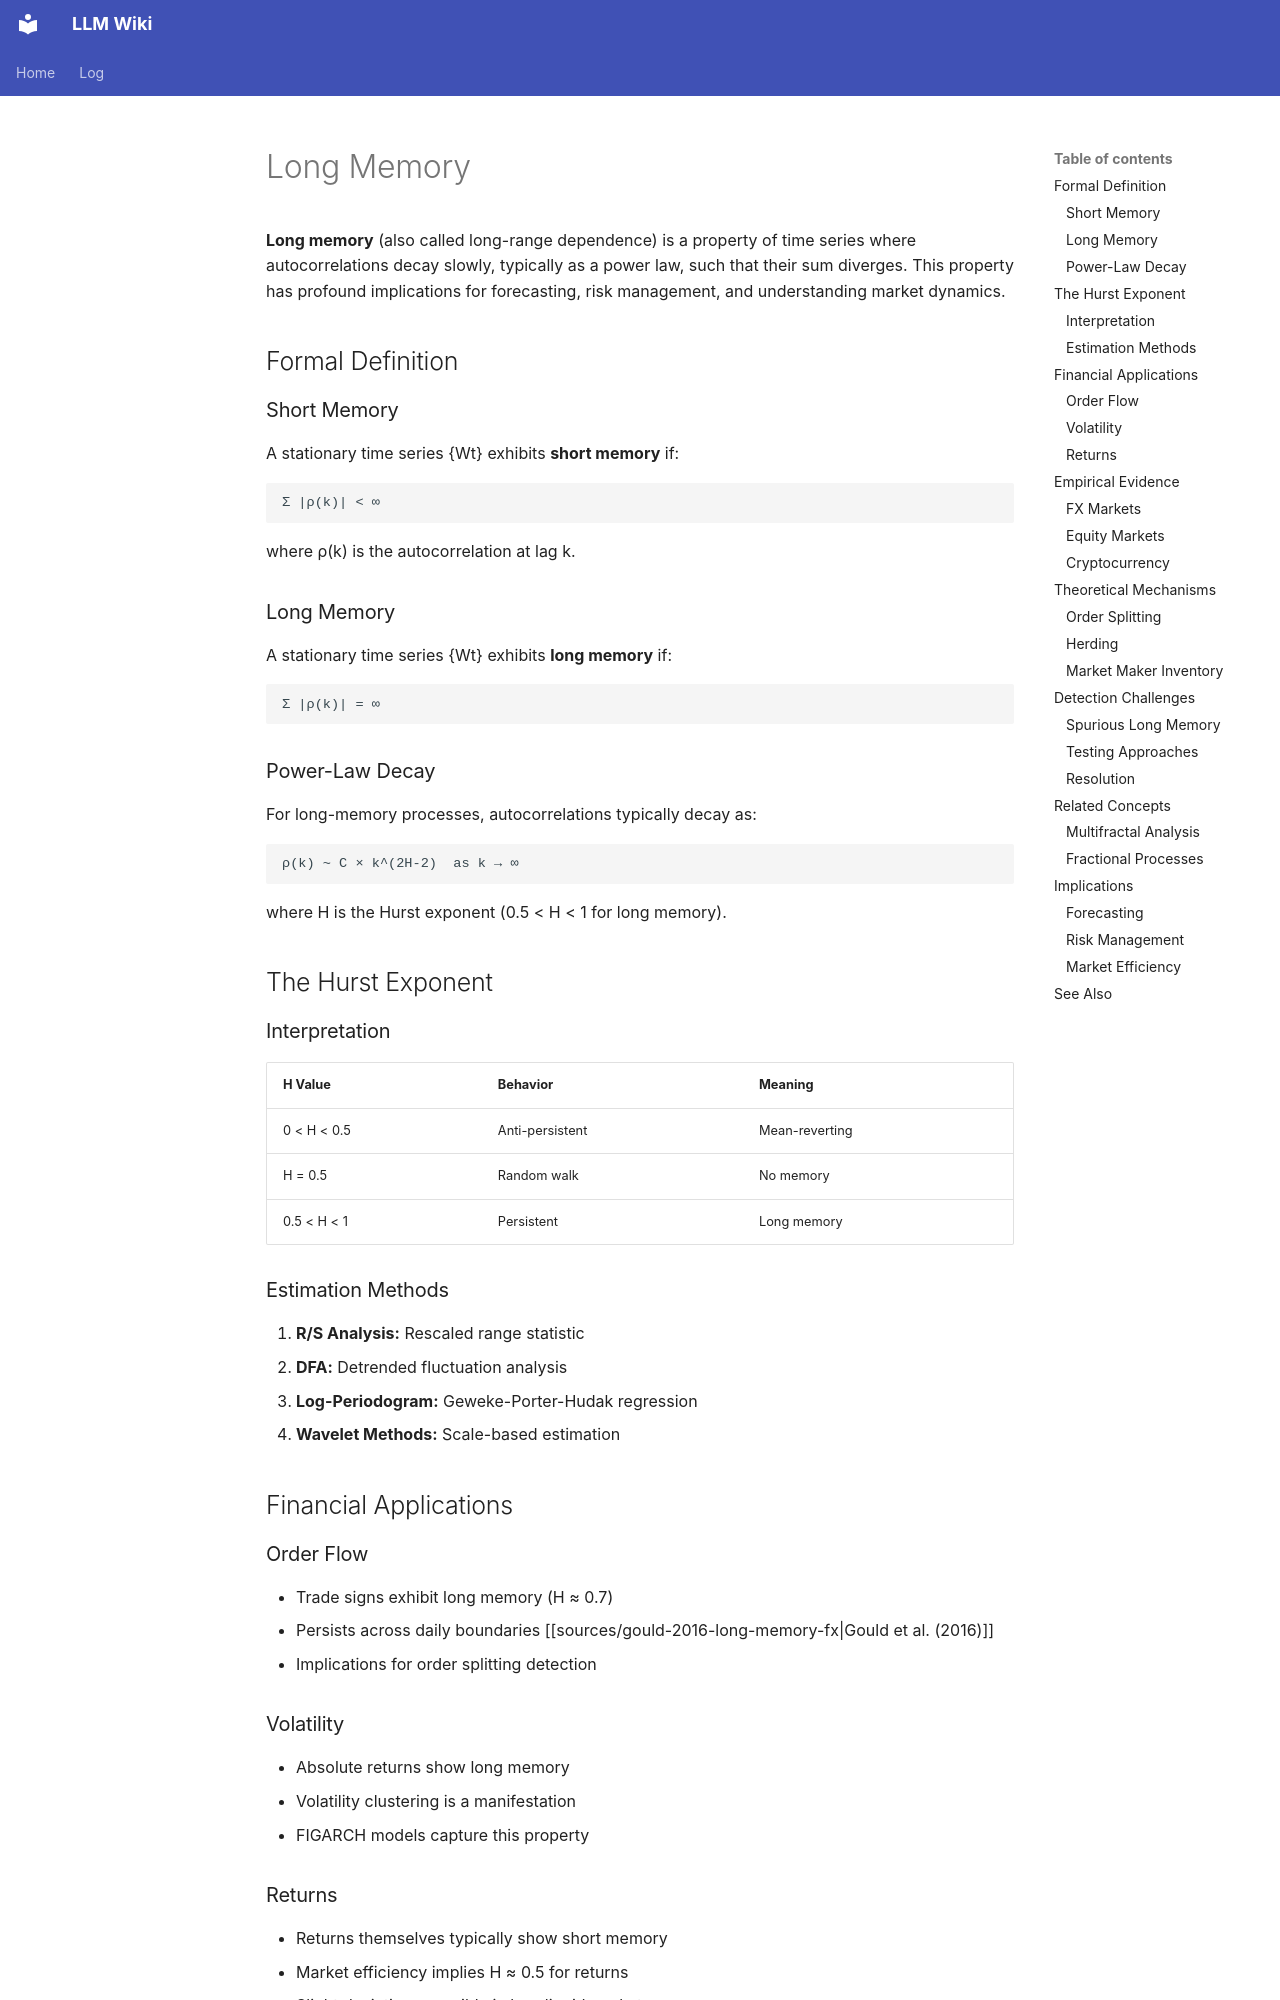

repository: rockandrolla13/LLMWikiGeneration · page: wiki/concepts/long-memory/index.html · generator: mkdocs

---
content_hash: sha256:8b6c58ff41e7e8f31fc6aa72a95e8f760b3bfd6a55631700bf0cc62e93750339
created: 2026-04-25 22:00:00+00:00
mind_map_priority: high
page_id: concepts/long-memory
page_type: concept
related:
- concepts/stylized-facts
- concepts/mfdfa
- concepts/hurst-exponent
- concepts/order-flow
- concepts/volatility-clustering
revision_id: 1
schema_version: 2
sources:
- sources/gould-2016-long-memory-fx
- sources/koukorinis-stylized-facts
- sources/stavroyiannis-2017-bitcoin-multifractal
- sources/guillaume-1997-stylized-facts-fx
- sources/aldrich-2014-random-walk-high-frequency-trading
- sources/angstmann-2026-event-time-order-flow-memory-operational
- sources/angstmann-2026-revisiting-trade-sign-long-memory-square
- sources/gencay-2004-information-flow-between-volatilities-across-time-scales
- sources/gillemot-2006-there-s-more-volatility-than-volume
- sources/gontis-2023-discrete-q-exponential-limit-order-cancellation
- sources/karyampas-2011-probability-informed-trading-volatility-etf
- sources/patzelt-2018-universal-scaling-nonlinearity-aggregate-price-impact
- sources/shternshis-2023-price-predictability-ultra-high-frequency-entropy
- sources/vlasiuk-2025-push-response-anomalies-high-frequency-s
tags:
- time-series
- autocorrelation
- hurst-exponent
- fractional-processes
- stylized-facts
title: Long Memory
updated: '2026-09-27T01:47:00Z'
uuid: 4e52ab02-6398-57ca-8761-d68eb92746a3
---

<!-- AUTHORED REGION START -->
# Long Memory

**Long memory** (also called long-range dependence) is a property of time series where autocorrelations decay slowly, typically as a power law, such that their sum diverges. This property has profound implications for forecasting, risk management, and understanding market dynamics.

## Formal Definition

### Short Memory
A stationary time series {Wt} exhibits **short memory** if:
```
Σ |ρ(k)| < ∞
```
where ρ(k) is the autocorrelation at lag k.

### Long Memory
A stationary time series {Wt} exhibits **long memory** if:
```
Σ |ρ(k)| = ∞
```

### Power-Law Decay
For long-memory processes, autocorrelations typically decay as:
```
ρ(k) ~ C × k^(2H-2)  as k → ∞
```
where H is the Hurst exponent (0.5 < H < 1 for long memory).

## The Hurst Exponent
